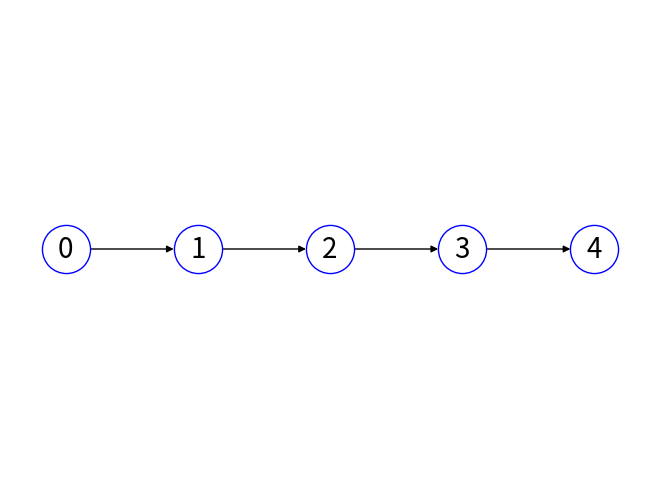
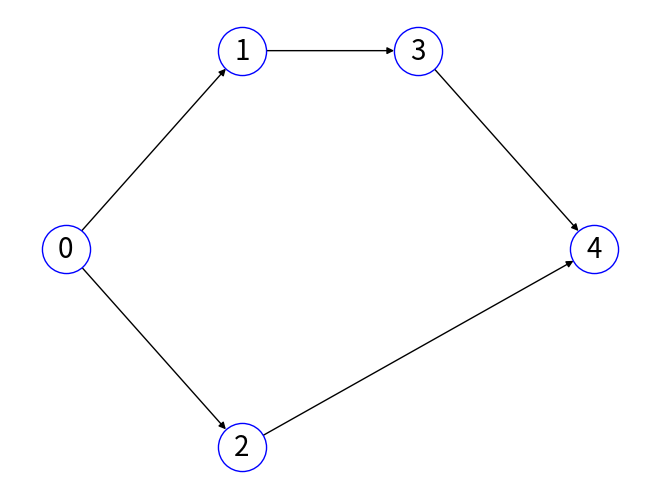
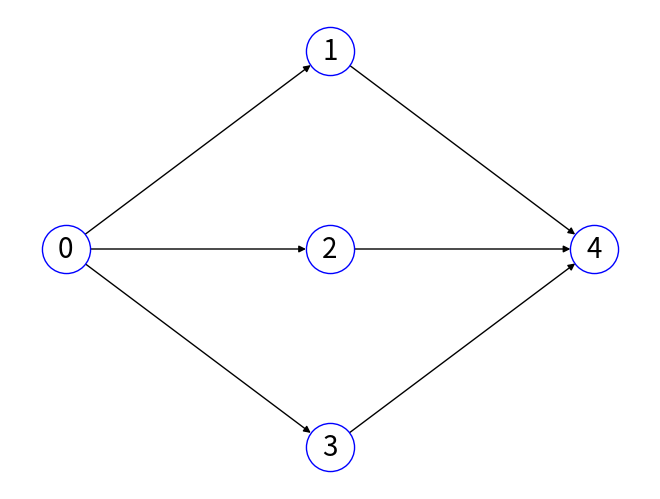
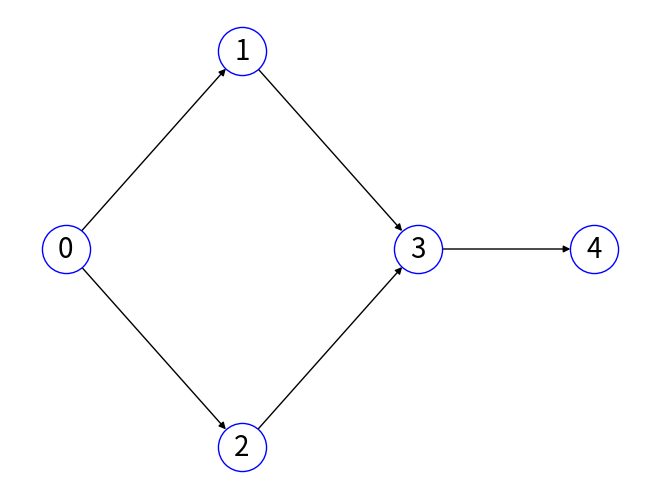
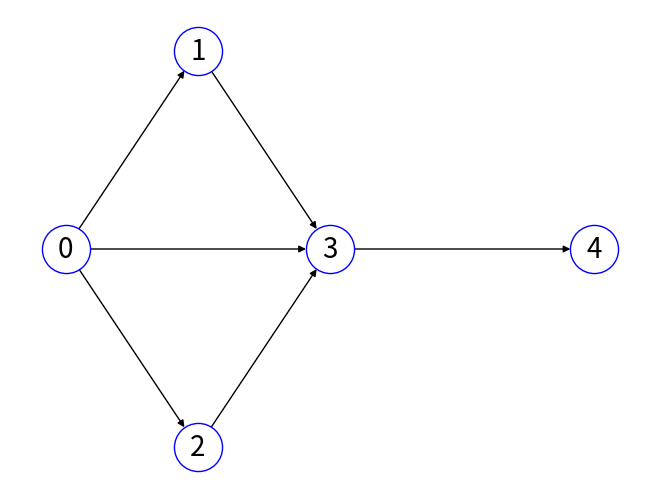
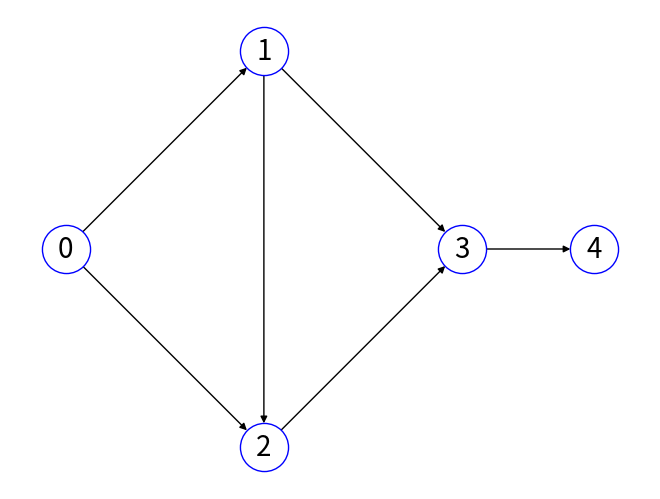
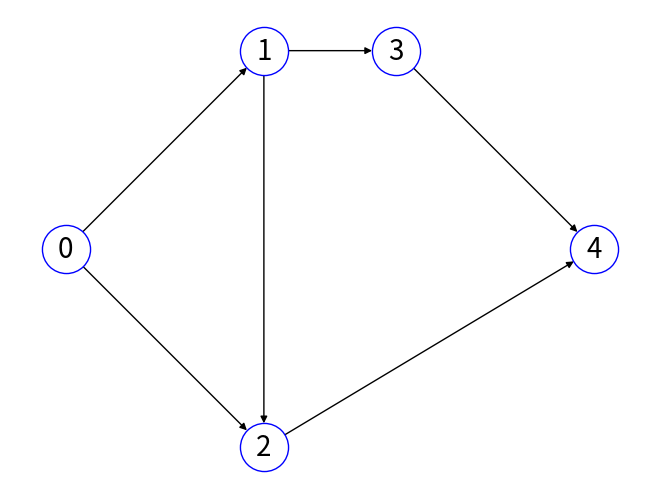
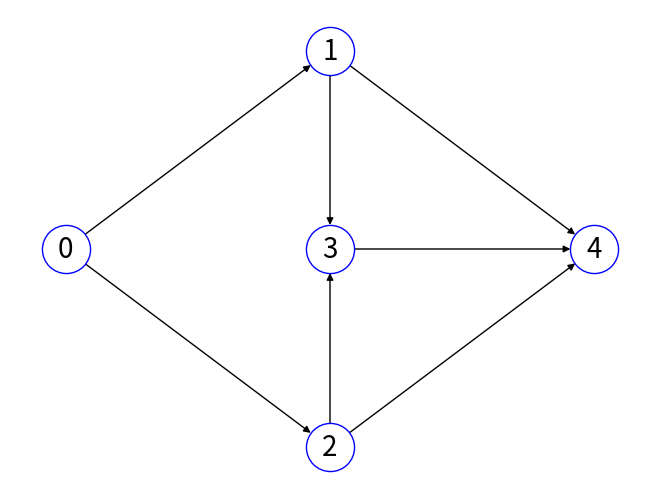

Recreate these plots in Python, in order. (Note: this script raises an exception after producing the figures.)
import networkx as nx
import numpy as np
import itertools
import matplotlib.pyplot as plt
import matplotlib.patches as patches
import re
import time
import random as std_random
import math

from scipy.spatial.distance import directed_hausdorff

from itertools import accumulate, islice, combinations

def draw_clusters(pos, cluster_type, clusters, ax, labels = None):
    if labels is None:
        labels = [str(i) for i in range(len(clusters))]
        
    for i, vertices in enumerate(clusters):
        xs = [pos[v][0] for v in vertices]
        ys = [pos[v][1] for v in vertices]
        cx = (min(xs) + max(xs)) / 2
        cy = (min(ys) + max(ys)) / 2

        rx = (max(xs) - min(xs)) / 2 + 0.2
        ry = (max(ys) - min(ys)) / 2 + 0.5

        rx = max(rx, 0.5)
        ry = max(ry, 0.5)

        ellipse = patches.Ellipse(
            (cx, cy), width=2.5*rx, height=1.5*ry,
            edgecolor='red', facecolor='red',
            alpha = 0.1,
            linestyle='none', linewidth=2, zorder=1
        )
        ax.add_patch(ellipse)
        ax.text(cx, cy + 0.25, rf"$\mathfrak{{M}}_{{{i}}}$", ha='center', va='center',
                fontsize=9, color='darkred', fontweight='bold', zorder=3)


import matplotlib.pyplot as plt
import networkx as nx
import numpy as np


def draw_G(G, clusters, new_pos, X, Y, cluster_type, name=None):
    size = (min(X, 16), min(Y, 16))
    fig, ax = plt.subplots(figsize=size)

    nx.draw_networkx_edges(G, pos=new_pos, ax=ax, edge_color="gray", alpha=0.5)

    nodes_in_clusters = set().union(*clusters)

    non_cluster_nodes = [node for node in G.nodes() if node not in nodes_in_clusters]
    if non_cluster_nodes:
        nx.draw_networkx_nodes(
            G,
            pos=new_pos,
            nodelist=non_cluster_nodes,
            node_size=1200,
            node_color="none",  # Без заливки
            edgecolors="black",  # Черная обводка
            linewidths=1.5,
            ax=ax,
        )

    pastel_colors = ["#FFB3B3", "#FFE0B2", "#C8E6C9", "#B2DFDB", "#B3E5FC"]

    for i, cluster in enumerate(clusters):
        light_color = pastel_colors[i % len(pastel_colors)]

        nx.draw_networkx_nodes(
            G,
            pos=new_pos,
            nodelist=cluster,
            node_size=1200,
            node_color=[
                light_color
            ] * len(cluster),  
            edgecolors="black", 
            linewidths=1.5,
            ax=ax,
        )

    nx.draw_networkx_labels(G, pos=new_pos, font_size=12, font_color="black", font_weight="bold", ax=ax)

    if cluster_type == "dense":
        draw_clusters(new_pos, cluster_type, clusters, ax)

    plt.axis("off")

    if name:
        plt.savefig(name, bbox_inches="tight")
        plt.close(fig)



def get_random_grid_graph(X, Y, C_min, C_max, C_d_min, C_d_max, p_base, eps, prob_type='random'):
    H = nx.Graph()

    directions = [(-1, 0), (1, 0), (0, -1), (0, 1), (-1, -1), (-1, 1), (1, 1), (1, -1)]

    #for weights generation
    alpha = 1.0 
    beta = 1.5
    gamma = 5.0

    for i in range(1, X + 1):
        for j in range(1, Y + 1):
            v = (i, j)
            H.add_node(v)
            for (a, b) in directions:
                u = (i + a, j + b)
                if u in H.nodes:
                    H.add_edge(v, u)

    pos = {v: v for v in H.nodes}

    G = nx.DiGraph()
    new_pos = dict()
    for (v, u) in H.edges:
        new_v = v[0] + (v[1] - 1) * X
        new_u = u[0] + (u[1] - 1) * X
        if (v[0] == u[0] and v[1] != u[1]) or (v[1] == u[1] and v[0] != u[0]):
            weight = np.random.randint(C_min, C_max + 1)
        else:
            weight = np.random.randint(C_d_min, C_d_max + 1)

        G.add_edge(new_v, new_u, weight=weight)
        G.add_edge(new_u, new_v, weight=weight)
        new_pos[new_v] = v
        new_pos[new_u] = u

    c_max = max(G.edges[e]['weight'] for e in G.edges)
    for e in G.edges:
        if prob_type == 'random':
            G.edges[e]['prob'] = np.random.uniform(1e-7, 1e-1)
        elif prob_type == 'correlated':
            c = G.edges[e]['weight']
            f_e = c / c_max
            p_e = p_base + (1 - p_base - eps) * f_e
            G.edges[e]['prob'] = 1 - p_e

        G.edges[e]['b'] = 1

    node_pos = {val : key for key, val in new_pos.items()}

    return G, new_pos, node_pos


def generate_random_graph(X, Y, prob_type):
    C_min = 1
    C_max = 10
    C_d_min = 10
    C_d_max = 20
    p_base = 0.90
    eps = 1e-7

    G, new_pos, node_pos = get_random_grid_graph(X, Y, C_min, C_max, C_d_min, C_d_max,
                                       p_base, eps, prob_type=prob_type)
    s, t = min(G.nodes), max(G.nodes)
    return G, new_pos, node_pos, s, t


def check_clusters_path(G, cluster_i, cluster_j, remove_nodes):
    G_cluster = G
    main_cluster_i = cluster_i[0]
    for v in cluster_i[1:]:
        G_cluster = nx.contracted_nodes(G_cluster, main_cluster_i, v)

    main_cluster_j = cluster_j[0]
    for v in cluster_j[1:]:
        G_cluster = nx.contracted_nodes(G_cluster, main_cluster_j, v)

    sub_G_cluster = G_cluster.subgraph((set(G_cluster.nodes) - remove_nodes) |
                                       {main_cluster_i, main_cluster_j})
    is_path = nx.has_path(sub_G_cluster, main_cluster_i, main_cluster_j)
    return is_path


def get_clusters_constant(G, in_X, in_Y, new_pos, clusters_centers):
    s, t = min(G.nodes), max(G.nodes)
    chosen_positions = []
    for (x, y) in clusters_centers:
        chosen_positions.append([(x, y), (x + 1, y), (x, y + 1)])

    clusters = [[next(filter(lambda pair: pair[1] == pos, new_pos.items()), (None,))[0]
                 for pos in cluster_pos] for cluster_pos in chosen_positions]
    returned_clusters = {i + 1: clusters[i] for i, _ in enumerate(clusters)}

    return s, t, returned_clusters


def path_weight(G, path):
    path_weight = 0
    path_edges = list(zip(path[:-1], path[1:]))
    for e in path_edges:
        path_weight += G.edges[e]['weight']
    return path_weight

def directed_hausdorff_graph_distance(G, clusters, A, B, weight=None):
    max_min_dist = 0
    remove_nodes = {v for cluster in clusters.values() for v in cluster}
    
    for a in A:
        min_dist_to_B = float('inf')
        for b in B:
            try:
                subgraph = G.subgraph((set(G.nodes) - remove_nodes) | {a, b})
                # Находим длину кратчайшего пути от 'a' к 'b'
                dist = nx.shortest_path_length(subgraph, source=a, target=b, weight='b')
                if dist < min_dist_to_B:
                    min_dist_to_B = dist
            except nx.NetworkXNoPath:
                continue
        
        if min_dist_to_B == float('inf'):
            return float('inf')
            
        if min_dist_to_B > max_min_dist:
            max_min_dist = min_dist_to_B
            
    return max_min_dist


def compute_budget_hausdorff(G, H, clusters, budget_delta = 1.1):
    L1 = -1
    for (i,j) in H.edges:
        i_to_j = directed_hausdorff_graph_distance(G, clusters, clusters[i], clusters[j])
        L1 = max(L1, i_to_j)
    
    budget_primary = {(i,j) : L1 for (i,j) in H.edges}
    if max(budget_primary.values()) == float('inf'):
        return float('inf'), float('inf')

    budget_backup = {(i,j) : math.ceil(budget_delta * budget_primary[i,j]) for (i,j) in H.edges}

    return budget_primary, budget_backup

def compute_budget_simple(G, H, s, t, clusters, budget_delta = 1):
    remove_nodes = {v for cluster in clusters.values() for v in cluster}
    budget_primary = {}
    for i, j in H.edges():
        budget_primary[i, j] = float('inf')
        for v in clusters[i]:
            for u in clusters[j]:
                subgraph = G.subgraph((set(G.nodes) - remove_nodes) | {v, u})
                if not nx.has_path(subgraph, v, u):
                    continue
                # Кратчайший путь по бюджету b
                path = nx.shortest_path(subgraph, v, u, weight='b')
                # Суммируем b вдоль пути
                b_sum = sum(subgraph.edges[p1, p2]['b'] for p1, p2 in zip(path[:-1], path[1:]))
                budget_primary[i, j] = min(budget_primary[i, j], b_sum)
        if budget_primary[i, j] == float('inf'):
            return None, None

    max_budget = max(budget_primary.values())
    budget_primary = {(i,j) : max_budget for (i,j) in H.edges}

    budget_backup = {(i, j): math.ceil(budget_delta * budget_primary[i, j])
                     for (i, j) in budget_primary.keys()}

    return budget_primary, budget_backup

def remove_edges_in_clusters(G, clusters):
    edges_to_remove = list()
    for cluster in clusters:
        for v in cluster:
            for u in cluster:
                if v == u:
                    continue
                edges_to_remove.append((v, u))
    G.remove_edges_from(edges_to_remove)


def get_dense_clusters(G, X, Y, new_pos, num_clusters, start_node=0, end_node=None,
                         min_size=2, max_size=4, gap=1):
    if end_node is None:
        end_node = max(G.nodes)

    used = set([start_node, end_node])
    forbidden = set()

    for node in (start_node, end_node):
        x0, y0 = new_pos[node]
        for dx in range(-gap, gap+1):
            for dy in range(-gap, gap+1):
                forbidden.add((x0+dx, y0+dy))

    clusters = {}

    for idx in range(1, num_clusters + 1):
        desired_size = std_random.randint(min_size, max_size)

        candidates = []
        for v in G.nodes:
            if v in used:
                continue
            x, y = new_pos[v]
            if any((x+dx, y+dy) in forbidden for dx in [0,1] for dy in [0,1]):
                continue
            if any(node in used for node, pos in new_pos.items() if pos in [(x,y),(x+1,y),(x,y+1),(x+1,y+1)]):
                continue
            candidates.append(v)
        if not candidates:
            break

        base = std_random.choice(candidates)
        x0, y0 = new_pos[base]

        cluster = [base]
        used.add(base)

        offsets = [(0,1), (1,0), (1,1)]
        std_random.shuffle(offsets)

        for dx, dy in offsets:
            if len(cluster) >= desired_size:
                break
            target_pos = (x0 + dx, y0 + dy)
            for v, pos in new_pos.items():
                if pos == target_pos and v not in used:
                    cluster.append(v)
                    used.add(v)
                    break

        while len(cluster) < desired_size:
            possible = []
            for v, pos in new_pos.items():
                if v not in used and (pos[0] in (x0, x0+1)) and (pos[1] in (y0, y0+1)):
                    possible.append(v)
            if not possible:
                break
            v = std_random.choice(possible)
            cluster.append(v)
            used.add(v)

        clusters[idx] = cluster

        for v in cluster:
            x, y = new_pos[v]
            for dx in range(-gap, gap+1):
                for dy in range(-gap, gap+1):
                    forbidden.add((x+dx, y+dy))

    return clusters

def get_sparse_clusters(G, X, Y, new_pos, node_pos, num_clusters, start_node=1, end_node=None,
                        min_size=2, max_size=4, gap=1, cluster_radius = 2):
    if end_node is None:
        end_node = max(G.nodes)

    forbidden = set()
    forbidden_nodes = set()

    for node in (start_node, end_node):
        x0, y0 = new_pos[node]
        for dx in range(-gap, gap+1):
            for dy in range(-gap, gap+1):
                if 1 <= x0 + dx <= X and 1 <= y0 + dy <= Y: forbidden.add((x0+dx, y0+dy))

    forbidden.add(new_pos[start_node])
    forbidden.add(new_pos[end_node])

    clusters = {}

    for idx in range(1, num_clusters + 1):
        desired_size = std_random.randint(min_size, max_size)
        candidates = list(set(G.nodes) - set([node_pos[pos] for pos in forbidden]) - {start_node, end_node})

        first_node = std_random.choice(candidates)
        first_node_pos = new_pos[first_node]
        forbidden.update([first_node_pos])

        available_pos = []
        for dx in range(max(1, first_node_pos[0] - cluster_radius), min(X, first_node_pos[0] + cluster_radius)+1):
            for dy in range(max(1, first_node_pos[1] - cluster_radius), min(Y, first_node_pos[1] + cluster_radius)+1):
                if (dx, dy) not in forbidden:
                    available_pos.append((dx, dy))

        additional_node_positions = std_random.sample(available_pos, desired_size - 1) if desired_size >= 3 else [std_random.choice(available_pos)]
        additional_nodes = [node_pos[pos] for pos in additional_node_positions]
        clusters[idx] = [first_node] + additional_nodes

        forbidden.update(additional_node_positions)


    return clusters

def write_instance(filename_base, G, H, clusters, start_cluster, dest_cluster,
                   budget_primary, budget_backup,
                   capacities_primary, capacities_backup,
                   repairing_costs, repairing_budget, epsilon_primary, epsilon_backup):
    scndpsvc_filename = filename_base + '.scndpsvc'
    hubs = list(G.nodes - set(v for c in clusters.values() for v in c))
    adjacent_matrix = {(e1, e2): attr['weight'] for e1, e2, attr in G.edges(data=True)}
    prob_matrix = {(e1, e2): attr['prob'] for e1, e2, attr in G.edges(data=True)}
    budget_costs = {(e1,e2): attr['b'] for e1, e2, attr in G.edges(data=True)}
    ordering_graph = {v: list(H.successors(v)) for v in H.nodes() if H.out_degree(v) > 0}

    with open(scndpsvc_filename, 'w') as f:
        f.write(f'NAME : {scndpsvc_filename}\n')
        f.write(f'TYPE : SCNDPSVC\n')
        f.write(f'DIMENSION : {len([elem for key, value in clusters.items() for elem in value]) + len(hubs)}\n')
        f.write(f'CLUSTERS_NUMBER : {len(clusters)}\n')
        f.write(f'HUBS_NUMBER : {len(hubs)}\n')
        f.write(f'EDGE_WEIGHT_TYPE : EXPLICIT \n')
        f.write(f'EDGE_WEIGHT_FORMAT : FULL_MATRIX \n')

        f.write(f'EDGE_WEIGHT_SECTION \n')
        f.write(f'{adjacent_matrix}\n')

        f.write(f'EDGE_PROB_SECTION \n')
        f.write(f'{prob_matrix}\n')

        f.write(f'EDGE_CAPACITY_SECTION_PRIMARY\n')
        f.write(f'{capacities_primary}\n')

        f.write(f'EDGE_CAPACITY_SECTION_BACKUP\n')
        f.write(f'{capacities_backup}\n')

        f.write(f'EDGE_BUDGET_SECTION\n')
        f.write(f'{budget_costs}\n')

        f.write(f'EDGE_REPAIRING_SECTION\n')
        f.write(f'{repairing_costs}\n')

        f.write(f'CLUSTERS_SETS_SECTION\n')
        f.write(f'{clusters}\n')

        f.write(f'CLUSTERS_SETS_ORDERING\n')
        f.write(f'{ordering_graph}\n')

        f.write(f'HUBS_SECTION\n')
        f.write(f'{hubs}\n')

        f.write(f'START_GROUP_SECTION \n')
        f.write(f'{start_cluster}\n')
        f.write(f'DEST_GROUP_SECTION \n')
        f.write(f'{dest_cluster}\n')

        f.write(f'BUDGET_SECTION_PRIMARY\n')
        f.write(f'{budget_primary}\n')

        f.write(f'BUDGET_SECTION_BACKUP\n')
        f.write(f'{budget_backup}\n')

        f.write(f'REPAIRING_BUDGET\n')
        f.write(f'{repairing_budget}\n')

        f.write(f'EPSILON_SECTION_PRIMARY\n')
        f.write(f'{epsilon_primary}\n')

        f.write(f'EPSILON_SECTION_BACKUP\n')
        f.write(f'{epsilon_backup}\n')

        f.write(f'EOF\n')

def main():
    X = 10
    Y = 10

    plt.figure()
    H1 = nx.DiGraph()
    H1.add_edges_from([(0, 1), (1, 2), (2, 3), (3, 4)])
    pos1 = {0: (0,0), 1: (10,0), 2: (20,0), 3: (30,0), 4: (40,0)}
    nx.draw(H1,pos1, with_labels=True, node_size=1200, font_size=20, node_color='w', edgecolors='blue')
    # plt.savefig('H1.png')
    topology_name = 'H1'

    plt.figure()
    H2 = nx.DiGraph()
    H2.add_edges_from([(0, 1), (0, 2), (1, 3), (2, 4), (3, 4)])
    pos2 = {0: (0,0), 1: (10,10), 2: (10,-10), 3: (20,10), 4: (30,0)}
    nx.draw(H2,pos2, with_labels=True, node_size=1200, font_size=20, node_color='w', edgecolors='blue')
    # plt.savefig('H2.png')
    topology_name = 'H2'

    plt.figure()
    H3 = nx.DiGraph()
    H3.add_edges_from([(0, 1), (0, 2), (0, 3), (1, 4), (2, 4), (3, 4)])
    pos3 = {0: (0,0), 1: (10,10), 2: (10,0), 3: (10,-10), 4: (20,0)}
    nx.draw(H3,pos3, with_labels=True, node_size=1200, font_size=20, node_color='w', edgecolors='blue')
    # plt.savefig('H3.png')
    topology_name = 'H3'


    plt.figure()
    H4 = nx.DiGraph()
    H4.add_edges_from([(0, 1), (0, 2), (1, 3), (2, 3), (3, 4)])
    pos4 = {0: (0,0), 1: (10,10), 2: (10,-10), 3: (20,0), 4: (30,0)}
    nx.draw(H4,pos4, with_labels=True, node_size=1200, font_size=20, node_color='w', edgecolors='blue')
    # plt.savefig('H4.png')
    topology_name = 'H4'

    plt.figure()
    H5 = nx.DiGraph()
    H5.add_edges_from([(0, 1), (0, 2), (0, 3), (1, 3), (2, 3), (3, 4)])
    pos5 = {0: (0,0), 1: (10,10), 2: (10,-10), 3: (20,0), 4: (40,0)}
    nx.draw(H5,pos5, with_labels=True, node_size=1200, font_size=20, node_color='w', edgecolors='blue')
    # plt.savefig('H5.png')
    topology_name = 'H5'

    plt.figure()
    H6 = nx.DiGraph()
    H6.add_edges_from([(0,1),(0,2),(1,2),(1,3),(2,3),(3,4)])
    pos6 = {0: (0,0), 1: (15,10), 2: (15,-10), 3: (30,0), 4: (40,0)}
    nx.draw(H6,pos6, with_labels=True, node_size=1200, font_size=20, node_color='w', edgecolors='blue')
    # plt.savefig('H6.png')
    topology_name = 'H6'

    plt.figure()
    H7 = nx.DiGraph()
    H7.add_edges_from([(0,1),(0,2),(1,2),(1,3),(3,4),(2,4)])
    pos7 = {0: (0,0), 1: (15,10), 2: (15,-10), 3: (25,10), 4: (40,0)}
    nx.draw(H7,pos7, with_labels=True, node_size=1200, font_size=20, node_color='w', edgecolors='blue')
    # plt.savefig('H7.png')
    topology_name = 'H7'

    plt.figure()
    H8 = nx.DiGraph()
    H8.add_edges_from([(0,1),(0,2),(1,3),(2,3),(1,4),(2,4),(3,4)])
    pos8 = {0: (0,0), 1: (20,10), 2: (20,-10), 3: (20,0), 4: (40,0)}
    nx.draw(H8,pos8, with_labels=True, node_size=1200,  font_size=20, node_color='w', edgecolors='blue')
    # plt.savefig('H8.png')
    topology_name = 'H8'


    prob_types = ['correlated', 'random']
    cluster_types = ['dense', 'sparse']
    topologies = {1: H1, 2: H2, 3: H3, 4: H4, 5: H5, 6: H6, 7: H7, 8: H8}
    instance_numbers = [i for i in range(0, 20)]
    budget_delta = 1.1

    for prob_type in prob_types:
        for cluster_type in cluster_types:
            for topology_number, H in topologies.items():

                print(f'Proceed with {prob_type=}, {cluster_type=}, {topology_number=}')
                topology_name = f'H{topology_number}'

                instance_prefix = f'examples{X*Y}v/{prob_type}/{cluster_type}/{topology_name}_{prob_type}_{cluster_type}'

                for i in instance_numbers:
                    clusters = {}
                    G, new_pos, node_pos, s, t = generate_random_graph(X, Y, prob_type)

                    clusters_returned = None

                    if cluster_type == 'dense': 
                        clusters_returned = get_dense_clusters(G, X, Y, new_pos, len(H.nodes)-2,
                                                             start_node=s, end_node=t)
                    else:
                        clusters_returned = get_sparse_clusters(G, X, Y, new_pos, node_pos, len(H.nodes)-2,
                                                            start_node=s, end_node=t)

                    clusters[0] = [s]
                    for j, c in enumerate(clusters_returned.values()):
                        clusters[j + 1] = c.copy()
                    clusters[len(clusters)] = [t]

                    cluster_nodes = [list(c) for c in clusters.values()]
                    if cluster_type == 'dense': remove_edges_in_clusters(G, cluster_nodes)

                    budget_primary, budget_backup = compute_budget_simple(G, H, s, t, clusters, budget_delta) if cluster_type == 'dense' else compute_budget_hausdorff(G, H, clusters, budget_delta)
                    if budget_primary == float('inf'):
                        continue
                    capacities_primary = {e : 0 for e in G.edges}
                    capacities_backup = capacities_primary.copy()

                    # if i == 0:
                    #     draw_G(G,cluster_nodes,new_pos,X,Y,cluster_type,f'G{topology_number+1}_{cluster_type}.png')
                    # continue  

                    epsilon_primary = 5e-2
                    epsilon_backup = 1e-2

                    repairing_costs = {e : 0 for e in G.edges}
                    repairing_budget = {arc : 0 for arc in H.edges}

                    write_instance(f'{instance_prefix}_{i}',
                                   G, H, clusters, min(H.nodes), max(H.nodes),
                                   budget_primary, budget_backup,
                                   capacities_primary, capacities_backup,
                                   repairing_costs, repairing_budget, epsilon_primary, epsilon_backup)


if __name__ == "__main__":
    main()
